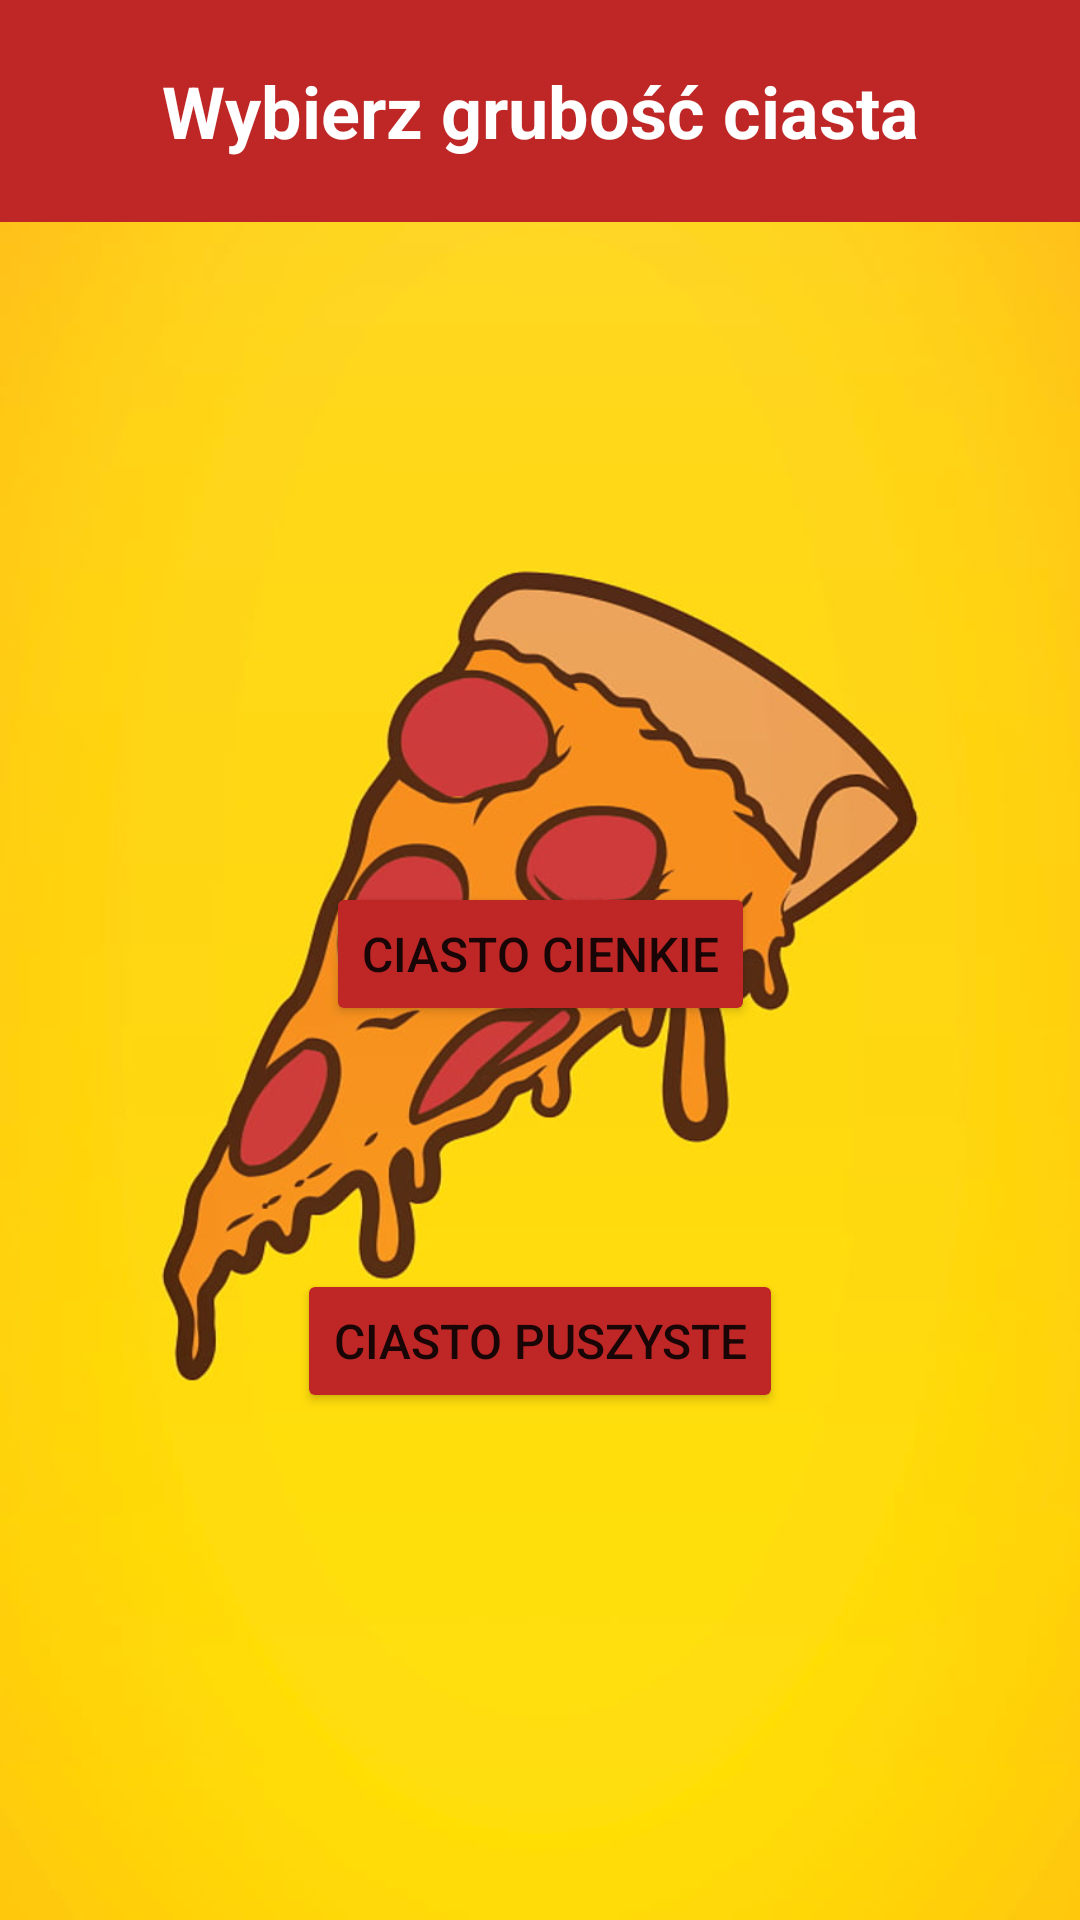

Android layout source for this screen:
<!-- AndroidManifest.xml: application theme Theme.Pizzatopia -->
<!-- res/layout/pizza_pie.xml -->
<?xml version="1.0" encoding="utf-8"?>
<androidx.constraintlayout.widget.ConstraintLayout xmlns:android="http://schemas.android.com/apk/res/android"
    xmlns:app="http://schemas.android.com/apk/res-auto"
    xmlns:tools="http://schemas.android.com/tools"
    android:layout_width="match_parent"
    android:layout_height="match_parent"
    android:background="@drawable/pizza_background">

    <TextView
        android:id="@+id/rodzaj"
        android:layout_width="match_parent"
        android:layout_height="74dp"
        android:background="#BF2727"
        android:gravity="center"
        android:text="Wybierz grubość ciasta"
        android:textAlignment="center"
        android:textAllCaps="false"
        android:textColor="#FFFFFF"
        android:textSize="24sp"
        android:textStyle="bold"
        app:layout_constraintEnd_toEndOf="parent"
        app:layout_constraintStart_toStartOf="parent"
        app:layout_constraintTop_toTopOf="parent" />

    <Button
        android:id="@+id/cienkie"
        android:layout_width="wrap_content"
        android:layout_height="wrap_content"
        android:layout_marginTop="220dp"
        android:backgroundTint="#BF2727"
        android:onClick="thinPie"
        android:text="Ciasto cienkie"
        android:textAlignment="center"
        android:textSize="16sp"
        app:layout_constraintEnd_toEndOf="parent"
        app:layout_constraintStart_toStartOf="parent"
        app:layout_constraintTop_toBottomOf="@+id/rodzaj" />

    <Button
        android:id="@+id/puszyste"
        android:layout_width="wrap_content"
        android:layout_height="wrap_content"
        android:layout_marginTop="60dp"
        android:backgroundTint="#BF2727"
        android:onClick="thickPie"
        android:text="Ciasto puszyste"
        android:textAlignment="center"
        android:textSize="16sp"
        app:layout_constraintBottom_toBottomOf="parent"
        app:layout_constraintEnd_toEndOf="parent"
        app:layout_constraintStart_toStartOf="parent"
        app:layout_constraintTop_toBottomOf="@+id/cienkie"
        app:layout_constraintVertical_bias="0.11" />
</androidx.constraintlayout.widget.ConstraintLayout>
<!-- resources referenced by this layout -->
<resources>
  <!-- drawable pizza_background: jpg bitmap (drawable, 49539 bytes) -->
  <style name="Theme.Pizzatopia" parent="Theme.MaterialComponents.DayNight.DarkActionBar">
          
          <item name="colorPrimary">@color/purple_500</item>
          <item name="colorPrimaryVariant">@color/purple_700</item>
          <item name="colorOnPrimary">@color/white</item>
          
          <item name="colorSecondary">@color/teal_200</item>
          <item name="colorSecondaryVariant">@color/teal_700</item>
          <item name="colorOnSecondary">@color/black</item>
          
          <item name="android:statusBarColor">?attr/colorPrimaryVariant</item>
          
      </style>
  <!-- not gathered from this repository: default colours our renderer supplied (Android Studio template values) -->
  <color name="purple_500">#FF6200EE</color>
  <color name="purple_700">#FF3700B3</color>
  <color name="teal_200">#FF03DAC5</color>
  <color name="teal_700">#FF018786</color>
  <color name="black">#FF000000</color>
  <color name="white">#FFFFFFFF</color>
</resources>
